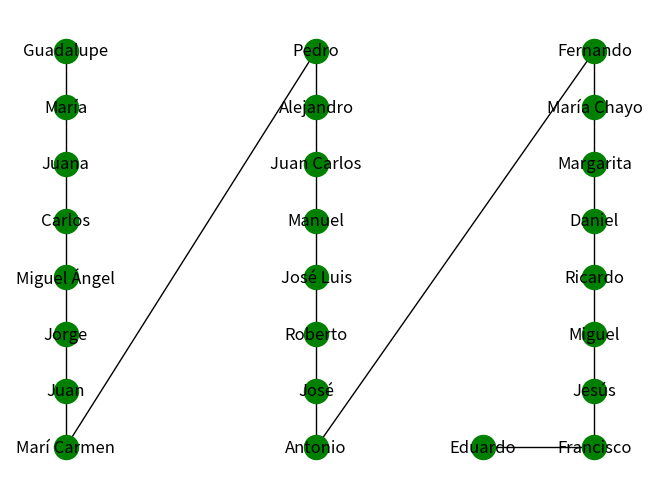

Generate this figure with matplotlib:
# -*- coding: utf-8 -*-
"""
Created on Sat Apr  2 14:08:18 2022

@author: Johan Lee
"""
import random
import numpy as np
import networkx as nx
import matplotlib.pyplot as plt



caballosorden = ""


class Caballo:
    def __init__(self, tiempo, nombre):
        self.tiempo = tiempo
        self.nombre = nombre
        self.izquierda = None
        self.derecha = None
        
class Arbol:
    def __init__(self, tiempo, nombre):
        self.raiz = Caballo(tiempo, nombre)
     
        
    def __agregar_caballo(self, caballo, tiempo, nombre):
        if tiempo < caballo.tiempo:
            if caballo.izquierda is None:
                caballo.izquierda = Caballo(tiempo, nombre)     
            else:
                self.__agregar_caballo(caballo.izquierda, tiempo, nombre)
        else:
            if caballo.derecha is None:
                caballo.derecha = Caballo(tiempo, nombre)
            else:
                self.__agregar_caballo(caballo.derecha, tiempo, nombre)
         
    
    def __recorrido(self, caballo):
         if caballo is not None:
            self.__recorrido(caballo.izquierda)
        
            print(caballo.nombre + " = " + str(caballo.tiempo))
            #print(caballo.tiempo)
            self.__recorrido(caballo.derecha)


    def __buscar(self, nodo, tiempo):
       if nodo is None:
           return None
       if nodo.tiempo == tiempo:
           return nodo
       if tiempo < nodo.tiempo:
           return self.__buscar(nodo.izquierda, tiempo)
       else:
           return self.__buscar(nodo.derecha, tiempo)  
       
        
     
    def agregar(self, dato, nombre):
        self.__agregar_caballo(self.raiz, dato, nombre)
       # self.__agregar_caballo(self.raiz, nombre)

    def inorden(self):
        print("Imprimiendo lista en orden: ")
        self.__recorrido(self.raiz)
        print("")
        
    def buscar(self, tiempo):
        return self.__buscar(self.raiz, tiempo)
    
    

nombres = [["Juan",
"José Luis",
"José",
"María Chayo",
"Francisco"],
["Guadalupe",
"María",
"Juana",
"Antonio",
"Jesús"],
["Miguel Ángel",
"Pedro",
"Alejandro",
"Manuel",
"Margarita"],
["Marí Carmen",
"Juan Carlos",
"Roberto",
"Fernando",
"Daniel"],
["Carlos",
"Jorge",
"Ricardo",
"Miguel",
"Eduardo",
"Aisaac"]]


tabla_tiempos = np.zeros((5, 5))
dimension = tabla_tiempos.shape
for x in range(dimension[0]):
    for y in range (dimension[1]):
        tabla_tiempos[x, y] = random.randint(0,999)

print ("Listado de participantes:" )
print (nombres,'\n')

print ("Listado de 5 primeras carreras:" )
for x in range(5):
    print(" Carrera ", x + 1, nombres[x])


print("\nTiempos de cada cuaco: ")
for x in range(5):
  print(" Carrera ", x + 1, tabla_tiempos[x]) 


print("\nResultados ordenados por carrera: ")
for x in range(5):
  tabla_tiempos[x].sort() 
  print(" Carrera ", x + 1, tabla_tiempos[x]) 


print("\nCarrera entre los 5 más veloces:")
primeros= np.array([tabla_tiempos[0,0],tabla_tiempos[1,0],tabla_tiempos[2,0],tabla_tiempos[3,0],tabla_tiempos[4,0]])
print(primeros)


print("\nMatriz acomodada por velocidades:")
acomodo_final = tabla_tiempos[np.argsort(tabla_tiempos[:, 0])]
for x in range(5):
  print(acomodo_final[x]) 

print("\nCarrera por el segundo y tercer lugar:")
ultima_carrera = np.array([acomodo_final[0, 1],acomodo_final[0, 2],acomodo_final[1, 0],acomodo_final[1, 1],acomodo_final[2, 0]])
print(ultima_carrera)
ultima_carrera.sort()

print("\nResultados:")
print("Primer lugar:", int(acomodo_final[0,0]), "seg")
print("Segundo lugar:", int(ultima_carrera[0]), "seg")
print("Segundo lugar:", int(ultima_carrera[1]), "seg")
print("\n\n\n")

listafinal = np.concatenate(acomodo_final)
listafinal.sort()

carrera = Arbol(tabla_tiempos[0,0], nombres[0][0])  
for x in range(dimension[0]):
    for y in range (dimension[1]):
        if x == 0 and y == 0:
            pass
        else:
            carrera.agregar (tabla_tiempos[x,y], nombres[x][y])

carrera.inorden()


participallos = ["" for x in range(25)]
for x in range(25):
  Dato = carrera.buscar(listafinal[x])
  participallos[x] = Dato.nombre
  
  
Grafo = nx.Graph()

vertices_G = [participallos[24], participallos[23], participallos[22], participallos[21], participallos[20],participallos[19], participallos[18], 
              participallos[17], participallos[16], participallos[15], participallos[14], participallos[13], participallos[12], participallos[11], 
              participallos[10], participallos[9], participallos[8], participallos[7], participallos[6], participallos[5],participallos[4],
              participallos[3], participallos[2], participallos[1], participallos[0]]


Grafo.add_nodes_from(vertices_G)

aristas_G = [(participallos[24], participallos[23]), (participallos[23], participallos[22]), (participallos[22], participallos[21]), (participallos[21], participallos[20]),
             (participallos[20], participallos[19]), (participallos[19], participallos[18]), (participallos[18], participallos[17]), (participallos[17], participallos[16]),
             (participallos[16], participallos[15]), (participallos[15], participallos[14]), (participallos[14], participallos[13]), (participallos[13], participallos[12]),
             (participallos[12], participallos[11]), (participallos[11], participallos[10]), (participallos[10], participallos[9]), (participallos[9], participallos[8]), 
             (participallos[8], participallos[7]), (participallos[7], participallos[6]), (participallos[6], participallos[5]), (participallos[5], participallos[4]),
             (participallos[4], participallos[3]), (participallos[3], participallos[2]), (participallos[2], participallos[1]), (participallos[1], participallos[0])]

Grafo.add_edges_from(aristas_G)

ubica = {participallos[0]: (1, 21), participallos[1]: (1, 18), participallos[2]: (1, 15), participallos[3]: (1, 12), participallos[4]: (1, 9),
         participallos[5]: (1, 6), participallos[6]: (1, 3), participallos[7]: (1, 0), participallos[8]: (10, 21), participallos[9]: (10, 18), 
         participallos[10]: (10, 15), participallos[11]: (10, 12), participallos[12]: (10, 9), participallos[13]: (10, 6), participallos[14]: (10, 3),
         participallos[15]: (10, 0), participallos[16]: (20, 21), participallos[17]: (20, 18), participallos[18]: (20, 15), participallos[19]: (20, 12),
         participallos[20]: (20, 9), participallos[21]: (20, 6), participallos[22]: (20, 3), participallos[23]: (20, 0), participallos[24]: (16, 0)}



class Tupla:
    def _init_(self, x, y):
        self.x = x
        self.y = y

puntoA = Tupla()
puntoA.x = ubica[participallos[24]][0]
puntoA.y = ubica[participallos[24]][1]
puntoB = Tupla()
puntoB.x = ubica[participallos[23]][0]
puntoB.y = ubica[participallos[23]][1]
puntoC = Tupla()
puntoC.x = ubica[participallos[22]][0]
puntoC.y = ubica[participallos[22]][1]
puntoD = Tupla()
puntoD.x = ubica[participallos[21]][0]
puntoD.y = ubica[participallos[21]][1]
puntoE = Tupla()
puntoE.x = ubica[participallos[20]][0]
puntoE.y = ubica[participallos[20]][1]
puntoF = Tupla()
puntoF.x = ubica[participallos[19]][0]
puntoF.y = ubica[participallos[19]][1]
puntoG = Tupla()
puntoG.x = ubica[participallos[18]][0]
puntoG.y = ubica[participallos[18]][1]
puntoH = Tupla()
puntoH.x = ubica[participallos[17]][0]
puntoH.y = ubica[participallos[17]][1]
puntoI = Tupla()
puntoI.x = ubica[participallos[16]][0]
puntoI.y = ubica[participallos[16]][1]
puntoJ = Tupla()
puntoJ.x = ubica[participallos[15]][0]
puntoJ.y = ubica[participallos[15]][1]
puntoK = Tupla()
puntoK.x = ubica[participallos[14]][0]
puntoK.y = ubica[participallos[14]][1]
puntoL = Tupla()
puntoL.x = ubica[participallos[13]][0]
puntoL.y = ubica[participallos[13]][1]
puntoM = Tupla()
puntoM.x = ubica[participallos[12]][0]
puntoM.y = ubica[participallos[12]][1]
puntoN = Tupla()
puntoN.x = ubica[participallos[11]][0]
puntoN.y = ubica[participallos[11]][1]
puntoO = Tupla()
puntoO.x = ubica[participallos[10]][0]
puntoO.y = ubica[participallos[10]][1]
puntoP = Tupla()
puntoP.x = ubica[participallos[9]][0]
puntoP.y = ubica[participallos[9]][1]
puntoQ = Tupla()
puntoQ.x = ubica[participallos[8]][0]
puntoQ.y = ubica[participallos[8]][1]
puntoR = Tupla()
puntoR.x = ubica[participallos[7]][0]
puntoR.y = ubica[participallos[7]][1]
puntoS = Tupla()
puntoS.x = ubica[participallos[6]][0]
puntoS.y = ubica[participallos[6]][1]
puntoT = Tupla()
puntoT.x = ubica[participallos[5]][0]
puntoT.y = ubica[participallos[5]][1]
puntoU = Tupla()
puntoU.x = ubica[participallos[4]][0]
puntoU.y = ubica[participallos[4]][1]
puntoV = Tupla()
puntoV.x = ubica[participallos[3]][0]
puntoV.y = ubica[participallos[3]][1]
puntoY = Tupla()
puntoY.x = ubica[participallos[2]][0]
puntoY.y = ubica[participallos[2]][1]
puntoX = Tupla()
puntoX.x = ubica[participallos[1]][0]
puntoX.y = ubica[participallos[1]][1]
puntoZ = Tupla()
puntoZ.x = ubica[participallos[0]][0]
puntoZ.y = ubica[participallos[0]][1]


Puntos = {participallos[24]: puntoA, participallos[23]: puntoB, participallos[22]: puntoC, participallos[21]: puntoD, participallos[20]: puntoE, 
          participallos[19]: puntoF, participallos[18]: puntoG, participallos[17]: puntoH, participallos[16]: puntoI, participallos[15]: puntoJ, 
          participallos[14]: puntoK, participallos[13]: puntoL, participallos[12]: puntoM, participallos[11]: puntoN, participallos[10]: puntoO, 
          participallos[9]: puntoP, participallos[8]: puntoQ, participallos[7]: puntoR, participallos[6]: puntoS, participallos[5]: puntoT, 
          participallos[4]: puntoU, participallos[3]: puntoV, participallos[2]: puntoY, participallos[1]: puntoX, participallos[0]: puntoZ}

    
nx.draw(Grafo, pos=ubica, node_color='green', with_labels=True)
plt.show()
